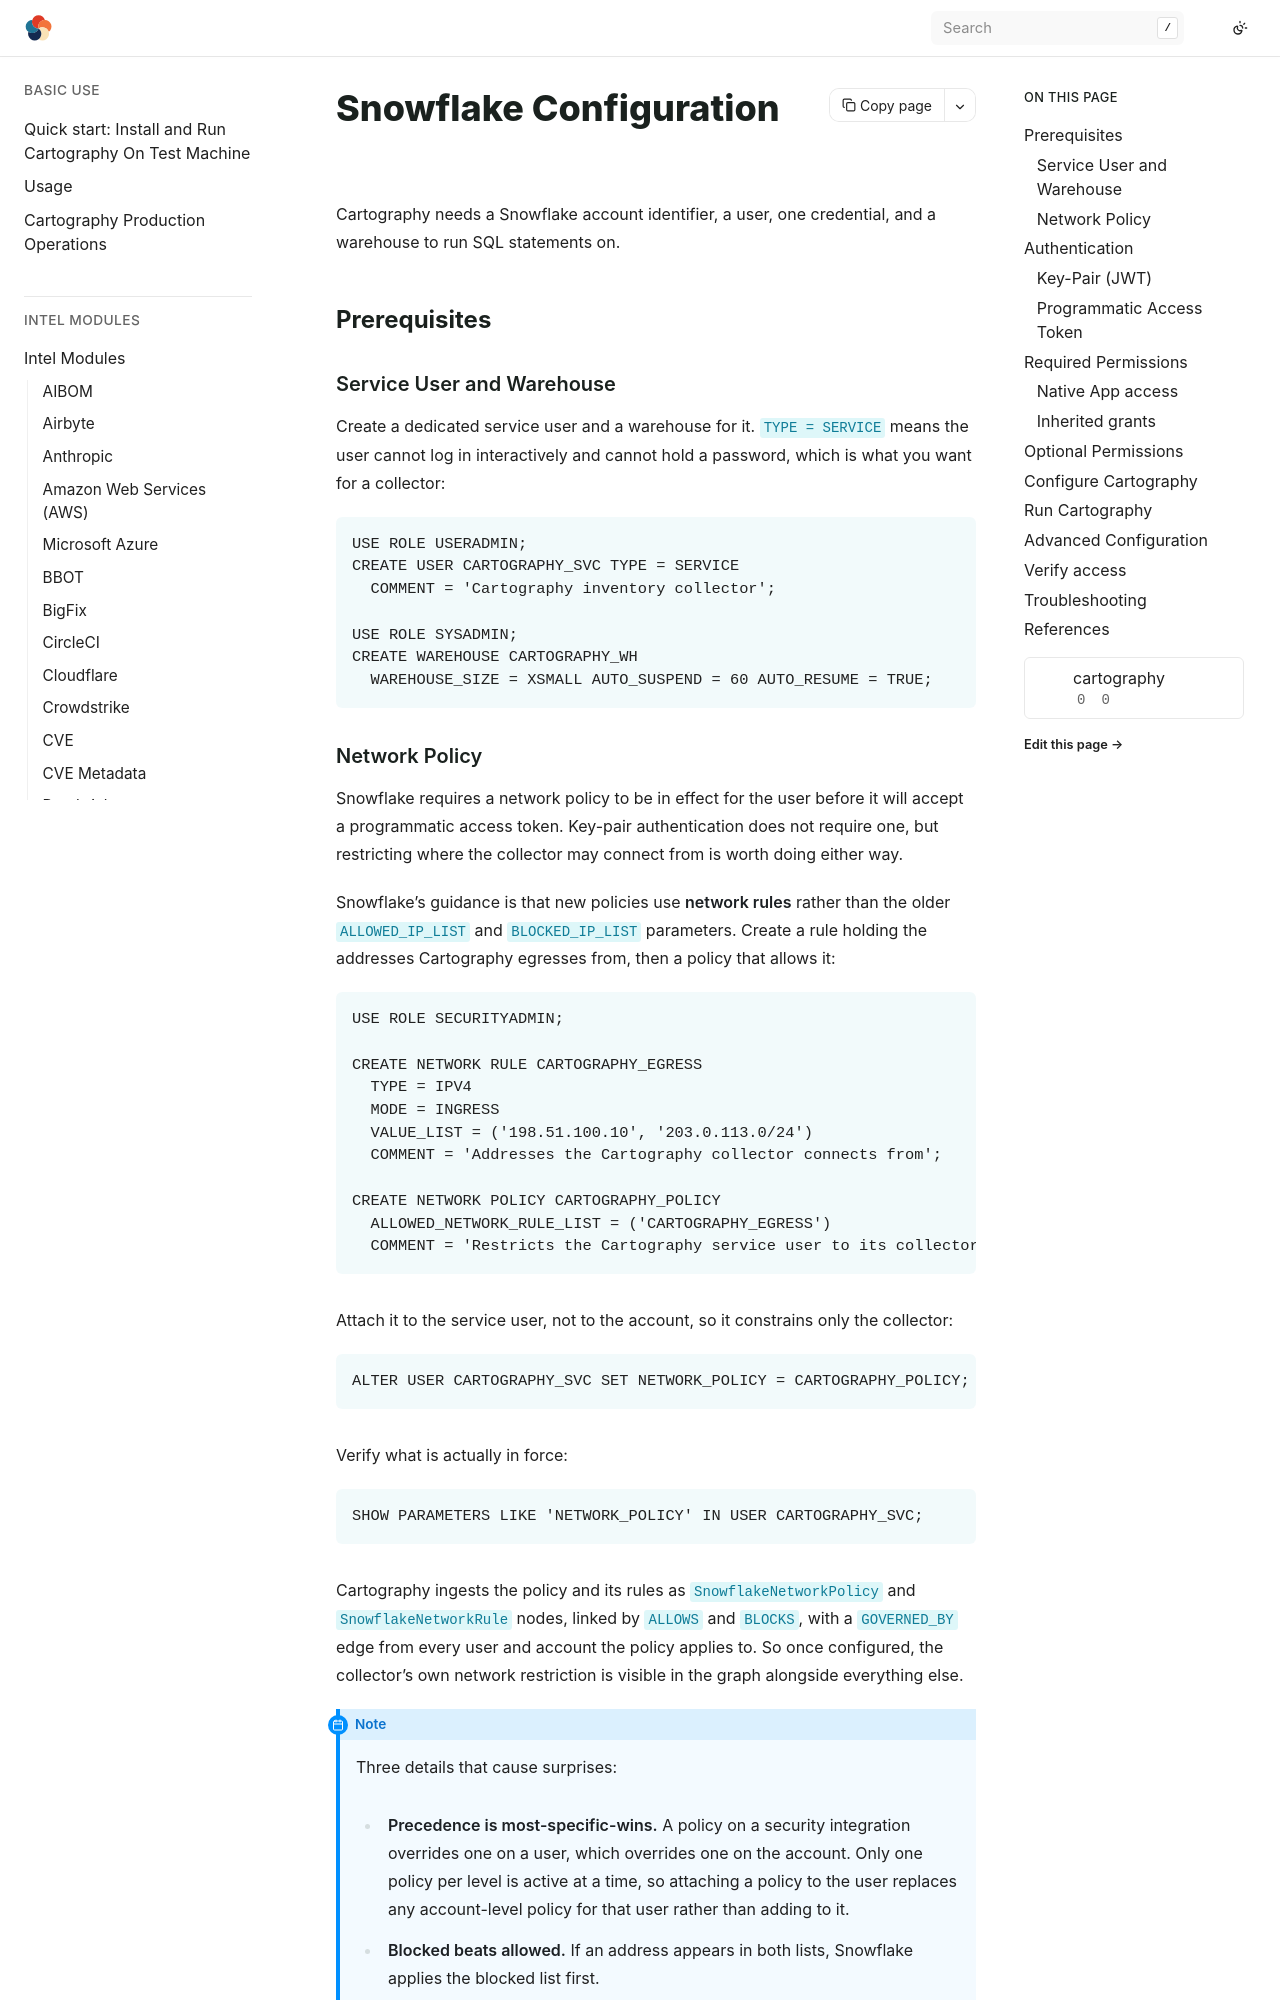

repository: Stratus-Ops-Console/cartography · page: modules/snowflake/config.html · generator: sphinx

# Snowflake Configuration

Cartography needs a Snowflake account identifier, a user, one credential, and a
warehouse to run SQL statements on.

## Prerequisites

### Service User and Warehouse

Create a dedicated service user and a warehouse for it. `TYPE = SERVICE` means
the user cannot log in interactively and cannot hold a password, which is what
you want for a collector:

```sql
USE ROLE USERADMIN;
CREATE USER CARTOGRAPHY_SVC TYPE = SERVICE
  COMMENT = 'Cartography inventory collector';

USE ROLE SYSADMIN;
CREATE WAREHOUSE CARTOGRAPHY_WH
  WAREHOUSE_SIZE = XSMALL AUTO_SUSPEND = 60 AUTO_RESUME = TRUE;
```
